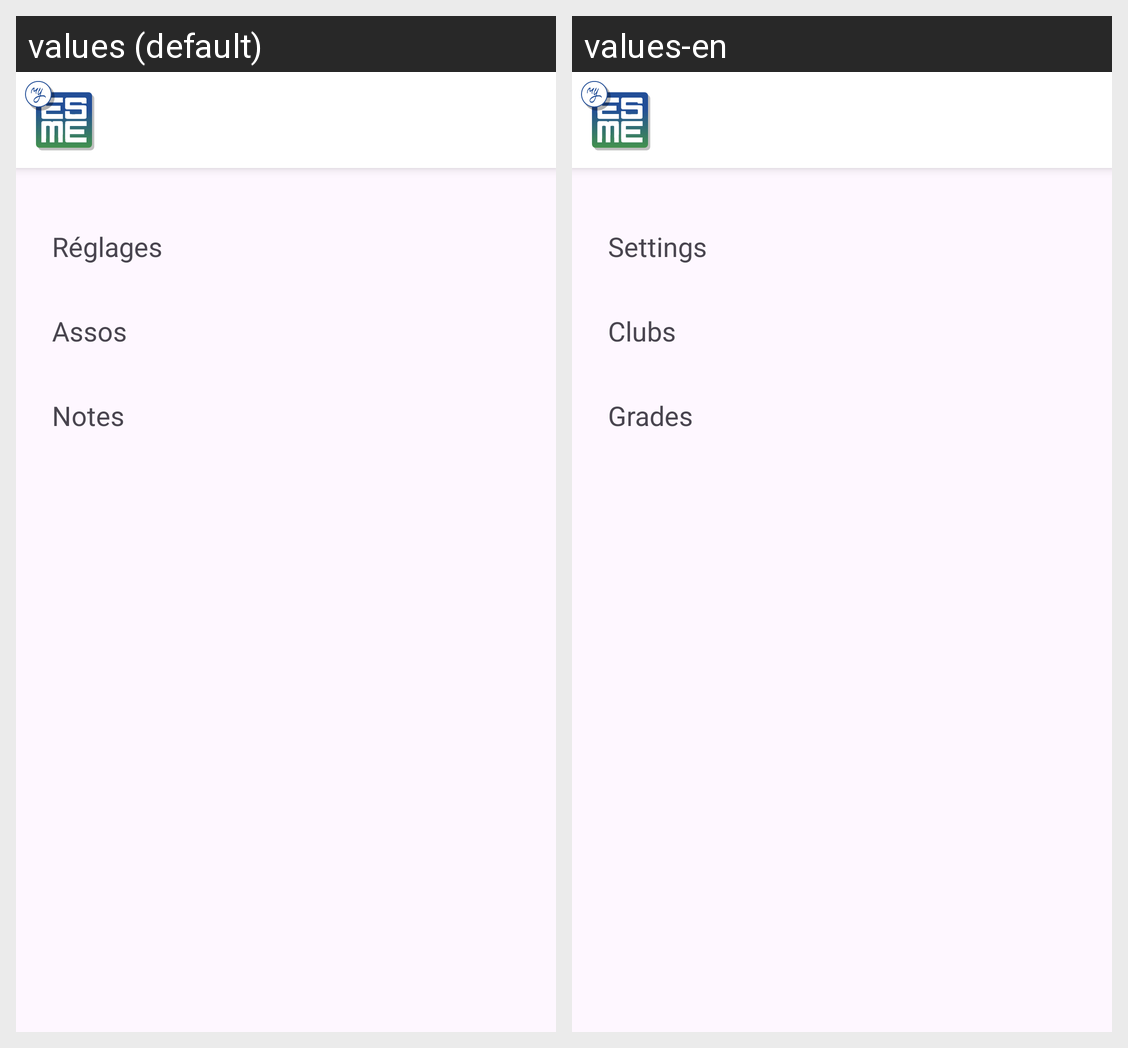

Translations of the strings shown on this Android screen, per locale in the grid:
Android screen res/layout/fragment_menu.xml rendered under 2 locales, left to right: values (default), values-en. Device: Nexus 5 (rendered at 1080×1920; each locale shown at half size, 540×960, under a caption strip naming it); theme Theme.MyESME.
Strings drawn on this screen, with the default value and each locale's value (text and hints the layout hard-codes, and strings that could not be matched under every locale, appear in the picture but are not listed):

profil
  values: Réglages
  values-en: Settings

assos
  values: Assos
  values-en: Clubs

notes
  values: Notes
  values-en: Grades
